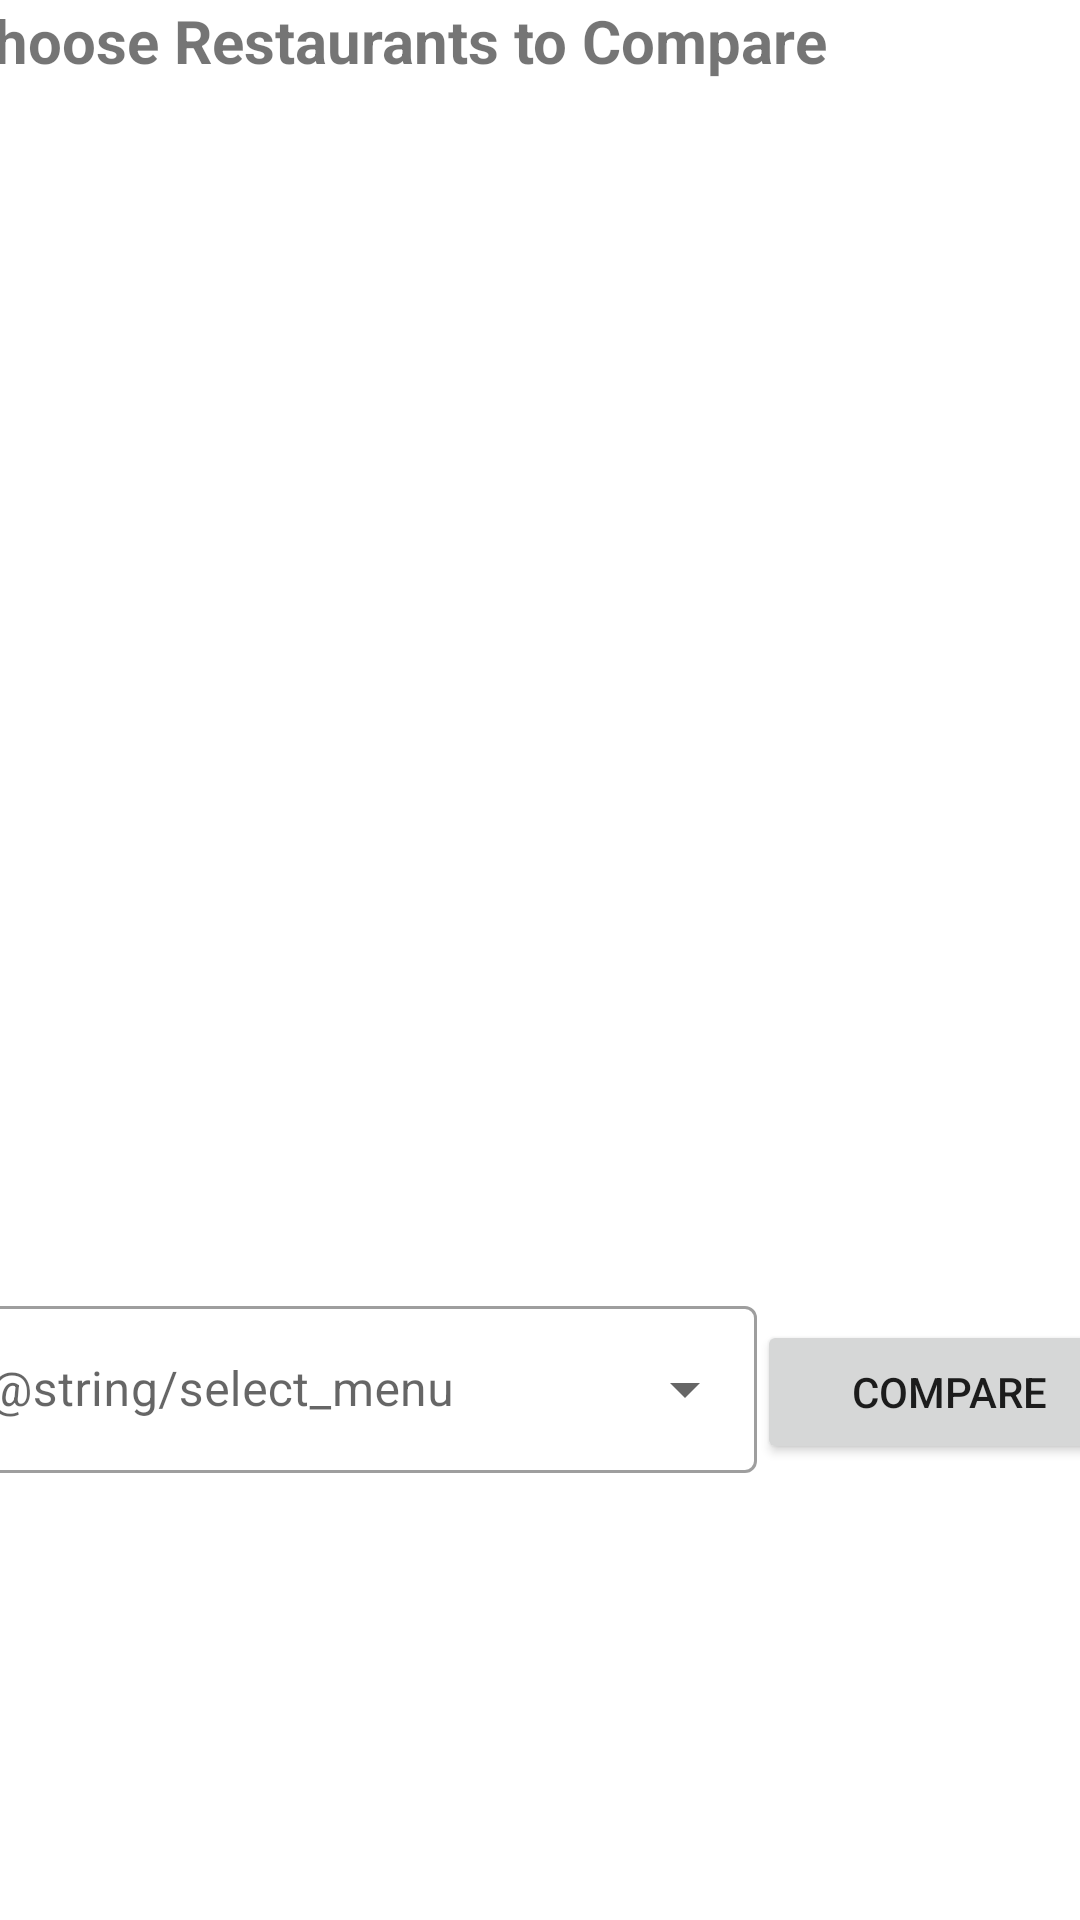

The Android layout XML behind this screen, and the referenced resources:
<!-- AndroidManifest.xml: application theme Theme.WaypointJournalOSM -->
<!-- res/layout/compare_item.xml -->
<androidx.constraintlayout.widget.ConstraintLayout xmlns:android="http://schemas.android.com/apk/res/android"
    xmlns:app="http://schemas.android.com/apk/res-auto"
    xmlns:tools="http://schemas.android.com/tools"
    android:layout_width="match_parent"
    android:layout_height="match_parent">

    
    <LinearLayout
        android:id="@+id/titleLinearLayout"
        android:layout_width="391dp"
        android:layout_height="31dp"
        android:orientation="vertical"
        app:layout_constraintEnd_toEndOf="parent"
        app:layout_constraintHeight_percent="0.33"
        app:layout_constraintStart_toStartOf="parent"
        app:layout_constraintTop_toTopOf="parent">

        <TextView
            android:layout_width="402dp"
            android:layout_height="match_parent"
            android:text="Choose Restaurants to Compare"
            android:textSize="20sp"
            android:textStyle="bold">

        </TextView>

    </LinearLayout>

    <LinearLayout
        android:id="@+id/firstLinearLayout"
        android:layout_width="400dp"
        android:layout_height="119dp"
        android:orientation="horizontal"
        app:layout_constraintEnd_toEndOf="parent"
        app:layout_constraintHeight_percent="0.33"
        app:layout_constraintStart_toStartOf="parent"
        app:layout_constraintTop_toBottomOf="@id/secondLinearLayout">


        <com.google.android.material.textfield.TextInputLayout
            android:id="@+id/menuDropdown"
            style="@style/Widget.MaterialComponents.TextInputLayout.OutlinedBox.ExposedDropdownMenu"
            android:layout_width="272dp"
            android:layout_height="wrap_content"
            android:layout_marginTop="0dp"
            android:hint="@string/select_menu"
            app:layout_constraintEnd_toEndOf="parent"
            app:layout_constraintHeight_percent="0.33"
            app:layout_constraintStart_toStartOf="parent">

            <AutoCompleteTextView
                android:id="@+id/autoing_complete_text"
                android:layout_width="match_parent"
                android:layout_height="wrap_content"
                android:completionThreshold="1"
                android:inputType="none"
                tools:layout_editor_absoluteX="0dp"
                tools:layout_editor_absoluteY="132dp" />

        </com.google.android.material.textfield.TextInputLayout>

        <Button
            android:id="@+id/button3"
            android:layout_width="wrap_content"
            android:layout_height="wrap_content"
            android:layout_weight="1"
            android:text="Compare" />

    </LinearLayout>

    
    <LinearLayout
        android:id="@+id/secondLinearLayout"
        android:layout_width="408dp"
        android:layout_height="399dp"
        android:orientation="vertical"
        app:layout_constraintEnd_toEndOf="parent"
        app:layout_constraintHeight_percent="0.4"
        app:layout_constraintStart_toStartOf="parent"
        app:layout_constraintTop_toBottomOf="@id/thirdLinearLayout">

        <androidx.recyclerview.widget.RecyclerView
            android:id="@+id/compareRestaurantRecyclerView"
            android:layout_width="match_parent"
            android:layout_height="match_parent" />
    </LinearLayout>

    
    <LinearLayout
        android:id="@+id/thirdLinearLayout"
        android:layout_width="409dp"
        android:layout_height="65dp"
        android:layout_marginTop="1dp"
        android:orientation="vertical"
        android:visibility="gone"
        app:layout_constraintEnd_toEndOf="parent"
        app:layout_constraintHeight_percent="0.33"
        app:layout_constraintStart_toStartOf="parent"
        app:layout_constraintTop_toBottomOf="@id/titleLinearLayout">

        


        <EditText
            android:id="@+id/editTextText"
            android:layout_width="match_parent"
            android:layout_height="wrap_content"
            android:ems="10"
            android:hint="Search a menu Item"
            android:inputType="text" />

    </LinearLayout>

</androidx.constraintlayout.widget.ConstraintLayout>
<!-- resources referenced by this layout -->
<resources>
  <style name="Theme.WaypointJournalOSM" parent="Theme.MaterialComponents.DayNight.DarkActionBar">
          
          <item name="colorPrimary">@color/purple_500</item>
          <item name="colorPrimaryDark">@color/purple_700</item>
          <item name="colorAccent">@color/teal_200</item>
      </style>
  <!-- not gathered from this repository: default colours our renderer supplied (Android Studio template values) -->
  <color name="purple_500">#FF6200EE</color>
  <color name="purple_700">#FF3700B3</color>
  <color name="teal_200">#FF03DAC5</color>
</resources>
